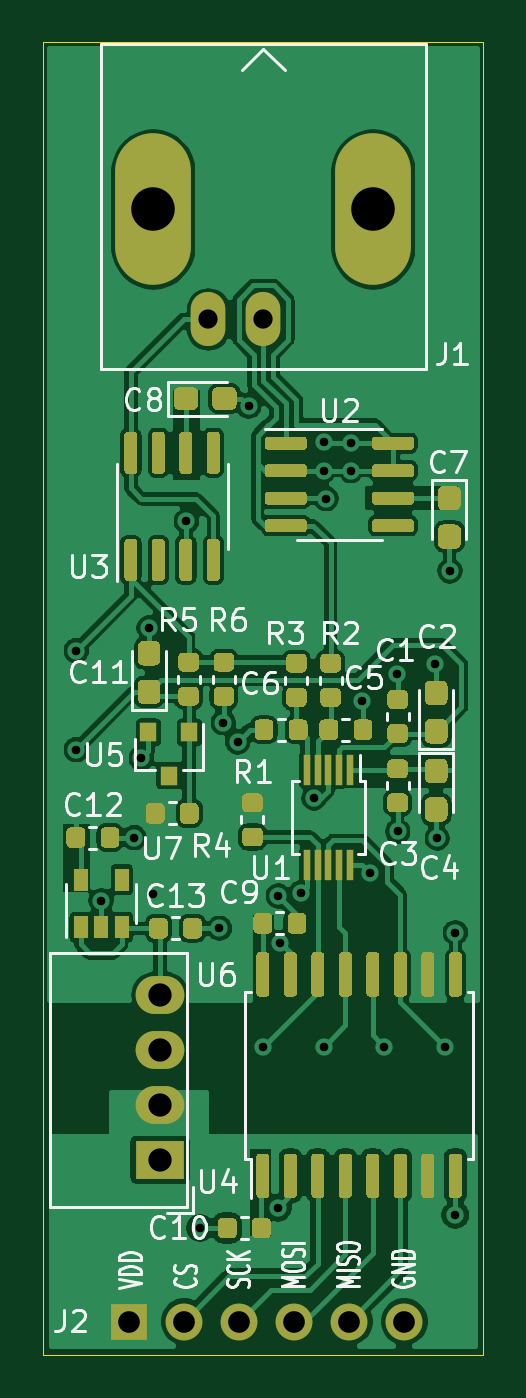
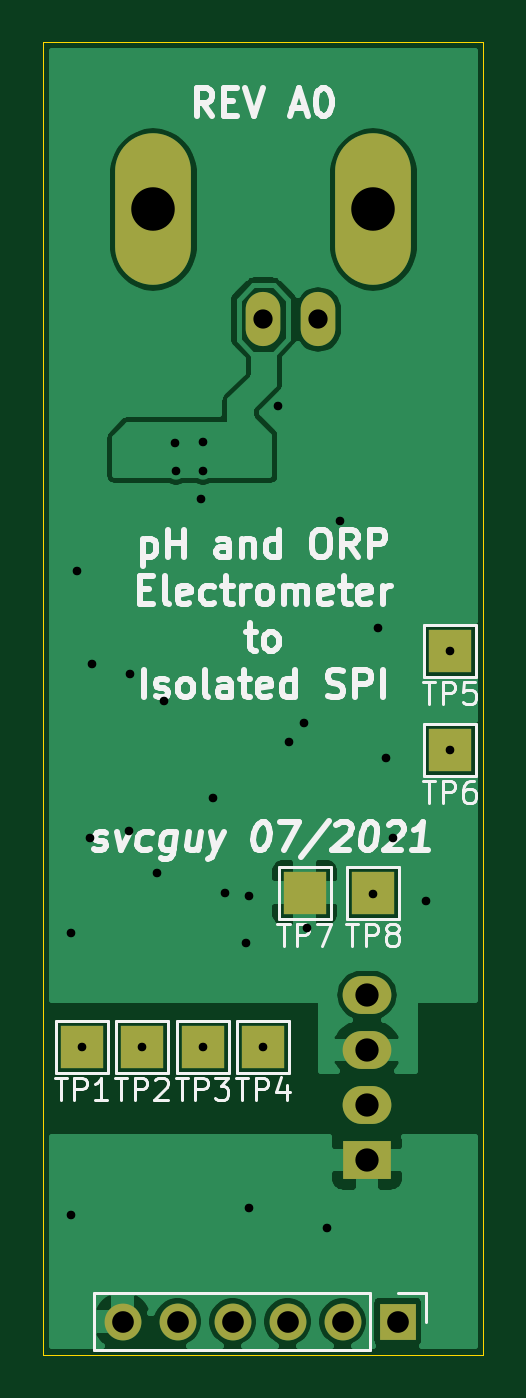
Circuit board: 10 layer files. Board 20.3 x 60.6 mm.
- bottom_copper: orpMeter-B_Cu.gbr (41001 bytes)
- bottom_mask: orpMeter-B_Mask.gbr (1458 bytes)
- paste: orpMeter-B_Paste.gbr (459 bytes)
- bottom_silk: orpMeter-B_SilkS.gbr (23157 bytes)
- outline: orpMeter-Edge_Cuts.gbr (693 bytes)
- top_copper: orpMeter-F_Cu.gbr (167831 bytes)
- top_mask: orpMeter-F_Mask.gbr (26359 bytes)
- paste: orpMeter-F_Paste.gbr (25745 bytes)
- top_silk: orpMeter-F_SilkS.gbr (31074 bytes)
- drill: orpMeter.drl (953 bytes)

=== bottom_copper: orpMeter-B_Cu.gbr (41001 bytes, source omitted) ===
=== bottom_mask: orpMeter-B_Mask.gbr ===
%TF.GenerationSoftware,KiCad,Pcbnew,(5.1.10)-1*%
%TF.CreationDate,2021-07-01T21:18:45-05:00*%
%TF.ProjectId,orpMeter,6f72704d-6574-4657-922e-6b696361645f,A0*%
%TF.SameCoordinates,Original*%
%TF.FileFunction,Soldermask,Bot*%
%TF.FilePolarity,Negative*%
%FSLAX46Y46*%
G04 Gerber Fmt 4.6, Leading zero omitted, Abs format (unit mm)*
G04 Created by KiCad (PCBNEW (5.1.10)-1) date 2021-07-01 21:18:45*
%MOMM*%
%LPD*%
G01*
G04 APERTURE LIST*
%ADD10O,3.500000X7.000000*%
%ADD11O,1.600000X2.500000*%
%ADD12O,2.250000X1.750000*%
%ADD13R,2.250000X1.750000*%
%ADD14R,2.000000X2.000000*%
%ADD15R,1.700000X1.700000*%
%ADD16O,1.700000X1.700000*%
G04 APERTURE END LIST*
D10*
%TO.C,J1*%
X136398000Y-93421200D03*
X146558000Y-93421200D03*
D11*
X141478000Y-98501200D03*
X138938000Y-98501200D03*
%TD*%
D12*
%TO.C,U6*%
X136702800Y-129692400D03*
X136702800Y-132232400D03*
X136702800Y-134772400D03*
D13*
X136702800Y-137312400D03*
%TD*%
D14*
%TO.C,TP1*%
X149860000Y-132080000D03*
%TD*%
%TO.C,TP2*%
X147066000Y-132080000D03*
%TD*%
%TO.C,TP3*%
X144272000Y-132080000D03*
%TD*%
%TO.C,TP4*%
X141478000Y-132080000D03*
%TD*%
%TO.C,TP5*%
X132842000Y-113792000D03*
%TD*%
%TO.C,TP6*%
X132842000Y-118364000D03*
%TD*%
%TO.C,TP7*%
X139573000Y-124968000D03*
%TD*%
%TO.C,TP8*%
X136398000Y-124968000D03*
%TD*%
D15*
%TO.C,J2*%
X135280400Y-144780000D03*
D16*
X137820400Y-144780000D03*
X140360400Y-144780000D03*
X142900400Y-144780000D03*
X145440400Y-144780000D03*
X147980400Y-144780000D03*
%TD*%
M02*

=== paste: orpMeter-B_Paste.gbr ===
%TF.GenerationSoftware,KiCad,Pcbnew,(5.1.10)-1*%
%TF.CreationDate,2021-07-01T21:18:45-05:00*%
%TF.ProjectId,orpMeter,6f72704d-6574-4657-922e-6b696361645f,A0*%
%TF.SameCoordinates,Original*%
%TF.FileFunction,Paste,Bot*%
%TF.FilePolarity,Positive*%
%FSLAX46Y46*%
G04 Gerber Fmt 4.6, Leading zero omitted, Abs format (unit mm)*
G04 Created by KiCad (PCBNEW (5.1.10)-1) date 2021-07-01 21:18:45*
%MOMM*%
%LPD*%
G01*
G04 APERTURE LIST*
G04 APERTURE END LIST*
M02*

=== bottom_silk: orpMeter-B_SilkS.gbr (23157 bytes, source omitted) ===
=== outline: orpMeter-Edge_Cuts.gbr ===
%TF.GenerationSoftware,KiCad,Pcbnew,(5.1.10)-1*%
%TF.CreationDate,2021-07-01T21:18:45-05:00*%
%TF.ProjectId,orpMeter,6f72704d-6574-4657-922e-6b696361645f,A0*%
%TF.SameCoordinates,Original*%
%TF.FileFunction,Profile,NP*%
%FSLAX46Y46*%
G04 Gerber Fmt 4.6, Leading zero omitted, Abs format (unit mm)*
G04 Created by KiCad (PCBNEW (5.1.10)-1) date 2021-07-01 21:18:45*
%MOMM*%
%LPD*%
G01*
G04 APERTURE LIST*
%TA.AperFunction,Profile*%
%ADD10C,0.050000*%
%TD*%
G04 APERTURE END LIST*
D10*
X131318000Y-85699600D02*
X131318000Y-146304000D01*
X151638000Y-85699600D02*
X131318000Y-85699600D01*
X151638000Y-146304000D02*
X151638000Y-85699600D01*
X131318000Y-146304000D02*
X151638000Y-146304000D01*
M02*

=== top_copper: orpMeter-F_Cu.gbr (167831 bytes, source omitted) ===
=== top_mask: orpMeter-F_Mask.gbr (26359 bytes, source omitted) ===
=== paste: orpMeter-F_Paste.gbr (25745 bytes, source omitted) ===
=== top_silk: orpMeter-F_SilkS.gbr (31074 bytes, source omitted) ===
=== drill: orpMeter.drl ===
M48
; DRILL file {KiCad (5.1.10)-1} date 07/01/21 21:18:48
; FORMAT={-:-/ absolute / inch / decimal}
; #@! TF.CreationDate,2021-07-01T21:18:48-05:00
; #@! TF.GenerationSoftware,Kicad,Pcbnew,(5.1.10)-1
FMAT,2
INCH
T1C0.0157
T2C0.0350
T3C0.0394
T4C0.0423
T5C0.0791
%
G90
G05
T1
X5.23Y-4.48
X5.23Y-4.66
X5.275Y-4.935
X5.335Y-4.82
X5.348Y-4.676
X5.362Y-4.439
X5.37Y-4.9225
X5.43Y-4.245
X5.455Y-5.53
X5.49Y-4.985
X5.497Y-4.611
X5.523Y-4.646
X5.543Y-4.036
X5.57Y-5.2
X5.596Y-5.493
X5.597Y-4.926
X5.601Y-5.011
X5.639Y-4.92
X5.6619Y-4.7486
X5.68Y-4.1
X5.68Y-4.153
X5.68Y-5.2
X5.684Y-4.204
X5.729Y-4.153
X5.73Y-4.103
X5.75Y-4.572
X5.764Y-4.885
X5.79Y-5.2
X5.813Y-4.522
X5.814Y-4.809
X5.882Y-4.504
X5.886Y-4.821
X5.9Y-5.2
X5.909Y-4.335
X5.919Y-4.993
X5.919Y-5.506
T2
X5.47Y-3.878
X5.57Y-3.878
T3
X5.326Y-5.7
X5.426Y-5.7
X5.526Y-5.7
X5.626Y-5.7
X5.726Y-5.7
X5.826Y-5.7
T4
X5.382Y-5.106
X5.382Y-5.206
X5.382Y-5.306
X5.382Y-5.406
T5
X5.37Y-3.678
X5.77Y-3.678
T0
M30

